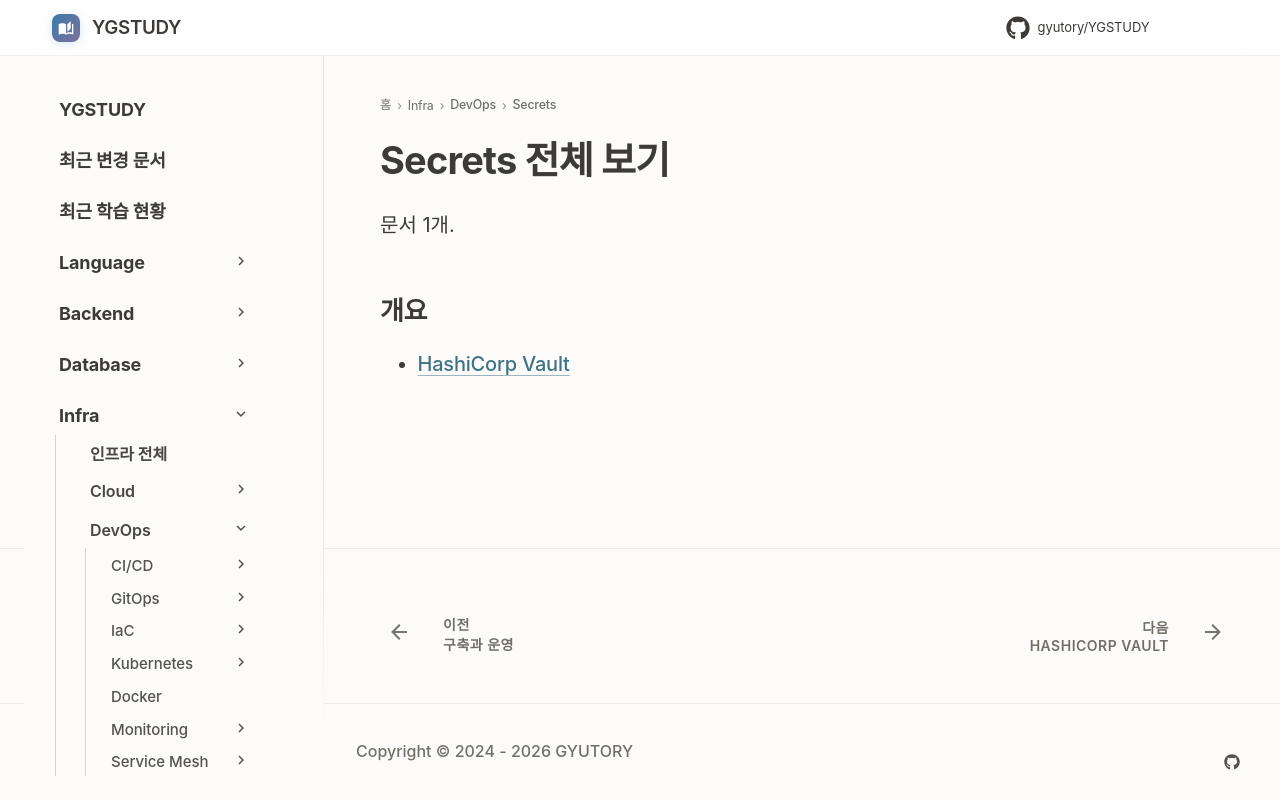

repository: GYUTORY/YGSTUDY · page: DevOps/Secrets/index.html · generator: mkdocs

---
title: Secrets 전체 보기
tags: []
hide:
  - toc
---

<!-- AUTO-SECTION-INDEX: tools/section_index.py 가 빌드마다 다시 만든다. 직접 고치지 말 것. -->

# Secrets 전체 보기

문서 1개.

## 개요

- [HashiCorp Vault](Hashi_Corp_Vault.md)
